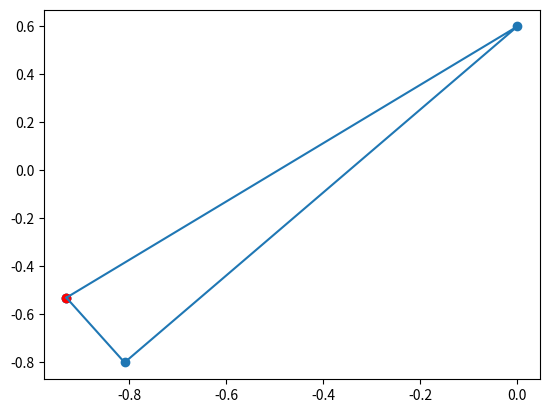

Generate this figure with matplotlib:
from random import uniform
import numpy as np
import matplotlib.pyplot as plt
import itertools as it


# count the point (the best is 10)
COUNT_POINT = 3
# random number accuracy (number of decimal places)
ICONIC_ACCURACY = 2


def find_dist(cord1:tuple, cord2:tuple):
    if cord1 is cord2:
        return np.inf
    return np.sqrt((cord1[0]-cord2[0])**2 + (cord1[1]-cord2[1])**2)


def create_dict_varios(ls:list):
    dict_varios = dict()
    for j in range(COUNT_POINT):
        fixed_point = ls[j]
        copy_ls = (ls[:ls.index(fixed_point)] + ls[ls.index(fixed_point)+1:])
        for g in it.permutations(copy_ls):
            s=0
            g = (fixed_point, ) + g + (fixed_point, )
            for i in range(len(g)-1):
                s += find_dist(g[i], g[i+1])
            dict_varios[g] = s
    
    return dict_varios


def finally_variant(ls:list):
    new_varios = create_dict_varios(ls)
    min_value = min(new_varios.values())

    for key, value in new_varios.items():
        if value == min_value:
            return list(key), value
        

# create list with tuple of cords (random values)
list_point = [
    (np.round(uniform(-1, 1), ICONIC_ACCURACY), np.round(uniform(-1, 1), ICONIC_ACCURACY)) for _ in range(COUNT_POINT)
]



# <------------------ Build the Way ------------------>
new_list=[[(0,0)]*10]

result_function = finally_variant(list_point)
if result_function is not None:
    new_list = result_function


len_way = new_list[1]
x = [cord[0] for cord in new_list[0]]
y = [cord[1] for cord in new_list[0]]

print(f"LEN ALL WAY: {len_way}")

plt.plot(x, y)
plt.scatter(x, y)
plt.scatter(x[-1], y[-1], color="red")
plt.show()
